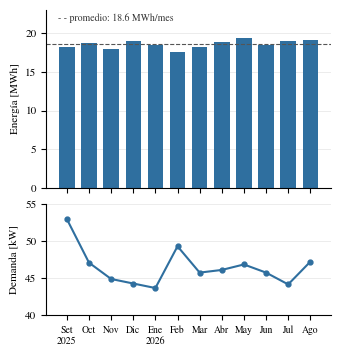

This chart was generated by the following Python code: (Note: this script raises an exception after producing the figure.)
import matplotlib; matplotlib.use("Agg")
import matplotlib.pyplot as plt
meses=["Set\n2025","Oct","Nov","Dic","Ene\n2026","Feb","Mar","Abr","May","Jun","Jul","Ago"]
E=[18238,18727,17993,18972,18482,17626,18238,18850,19339,18482,18972,19094]
D=[53,47.12,44.92,44.31,43.7,49.33,45.78,46.14,46.88,45.78,44.19,47.25]
prom=sum(E)/12
plt.rcParams.update({"font.family":"STIXGeneral","mathtext.fontset":"stix","font.size":8,"axes.spines.top":False,"axes.spines.right":False})
fig,(a1,a2)=plt.subplots(2,1,figsize=(3.45,3.6),sharex=True,gridspec_kw={"height_ratios":[1.6,1]})
x=range(12)
a1.bar(x,[e/1000 for e in E],width=0.7,color="#2f6f9f")
a1.axhline(prom/1000,color="#555",lw=0.8,ls="--")
a1.text(-0.4,21.3,f"- - promedio: {prom/1000:.1f} MWh/mes",ha="left",va="bottom",fontsize=7,color="#333")
a1.set_ylim(0,23); a1.set_ylabel("Energía [MWh]")
a1.grid(axis="y",lw=0.4,color="#ddd"); a1.set_axisbelow(True)
a2.plot(x,D,color="#2f6f9f",lw=1.5,marker="o",ms=3.5)
a2.set_ylim(40,55); a2.set_ylabel("Demanda [kW]")
a2.grid(axis="y",lw=0.4,color="#ddd"); a2.set_axisbelow(True)
a2.set_xticks(list(x)); a2.set_xticklabels(meses,fontsize=7)
fig.tight_layout(h_pad=0.6)
fig.savefig("/home/claude/fv/informe/figuras/consumo_mensual.pdf")
fig.savefig("/home/claude/fv/informe/figuras/consumo_mensual.png",dpi=200)
